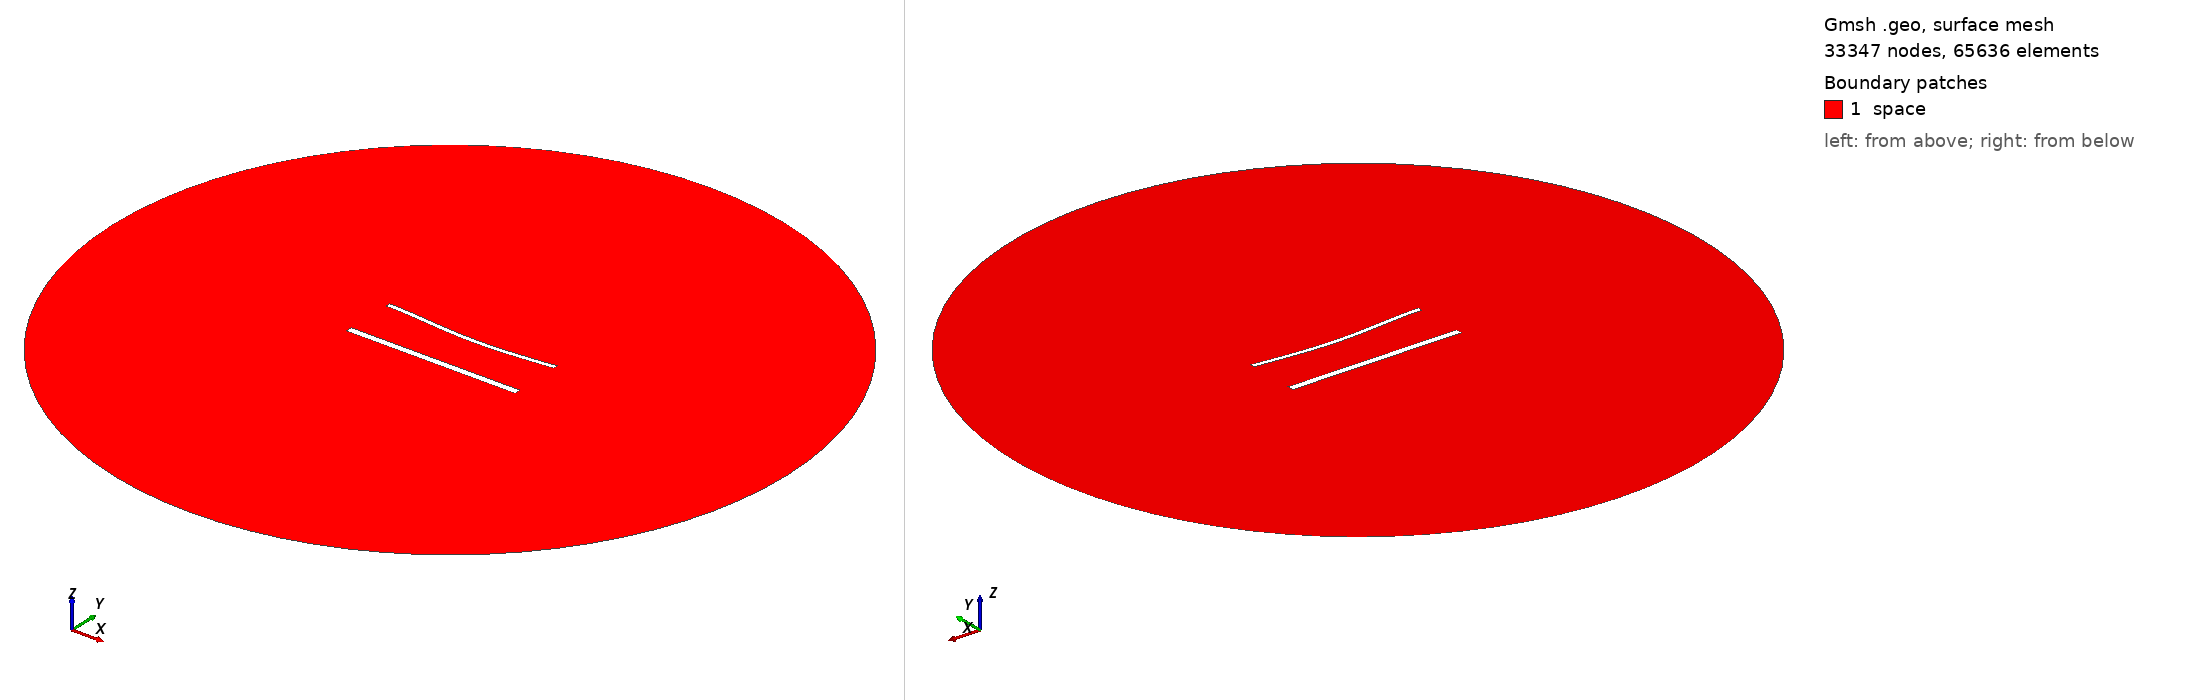

Gmsh geometry script, surface-meshed: 33347 nodes, 65636 surface elements. Boundary patches (legend numbers): 1 space. Left view from above one corner, right view from below the opposite corner. Legend entries are the model's physical surfaces. The drawing asked Gmsh for element sizes between 1% and 20% of the model's largest extent; the script's own settings can give other sizes.

=== 1949.geo (drawn) ===
//---------------------------------------
// Geometry kernel
//---------------------------------------

SetFactory("OpenCASCADE");



//---------------------------------------
// Parameters of the geometry
//---------------------------------------

// Overetch of the upper plate
overetch = 0.5;

// Distance between the plates
distance = 30.0;

// Discretization over the x axis (for the deformation)
nx = 50; 

// Length of the plate
L = 100 - overetch; 

// Number of modes
n = 4; 

// 1st mode coefficient
coeff(1) = -1.5;
beta(1) = 0.596864 * 3.1415926535 / L;

// 2nd mode coefficient
coeff(2) = -1.5;
beta(2) = 1.49418 * 3.1415926535 / L;

// 3rd mode coefficient
coeff(3) = 0.0;
beta(3) = 2.50025 * 3.1415926535 / L;

// 4th mode coefficient
coeff(4) = 0.0;
beta(4) = 3.49999 * 3.1415926535 / L;



//---------------------------------------
// Upper plate (deformed rectangle)
//---------------------------------------

// Coordiantes of the upper plate
xmin = -50;
xmax = 50 - overetch;

// Height of the upper plate
yheight = 4 - 2 * overetch;

// Indexes of the points
UpperID[] = {};
LowerID[] = {};
LeftID[] = {};
RightID[] = {};

// Point index
p = 1;

// Horizontal edges
For i In {1:nx}
    x = xmin + (i-1)*(xmax - xmin)/(nx-1);

    y_bottom = distance / 2 + overetch;
    For j In {1:n}
        C = (Cosh(beta(j)*L) + Cos(beta(j)*L)) / (Sinh(beta(j)*L) + Sin(beta(j)*L));
        y_bottom  = y_bottom + coeff(j) * (Cosh(beta(j)*(x+50)) - Cos(beta(j)*(x+50)) - C * (Sinh(beta(j)*(x+50)) - Sin(beta(j)*(x+50))));
    EndFor

    y_top = y_bottom + yheight;

    Point(p) = {x, y_top, 0, 1.0};
    UpperID[i] = p;
    p = p + 1;

    Point(p) = {x, y_bottom, 0, 1.0};
    LowerID[i] = p;
    p = p + 1;
EndFor

// Create point lists
UpperPts[] = {}; LowerPts[] = {};
For i In {1:nx}
  UpperPts[] += {UpperID[i]};
  LowerPts[] += {LowerID[i]};
EndFor

// Build splines
Spline(1) = {UpperPts[]};
Spline(2) = {LowerPts[]};
Line(3) = {LowerPts[nx-1], UpperPts[nx-1]};
Line(4) = {LowerPts[0], UpperPts[0]};

// Build the plane surface
Curve Loop(1) = {2, 3, -1, -4};
Plane Surface(1) = {1};



//---------------------------------------
// Lower plate (rectangle)
//---------------------------------------

// Vertices
Point(1001) = {-50, -distance/2, 0, 1.0};
Point(1002) = { 50, -distance/2, 0, 1.0};
Point(1003) = { 50,  -distance/2 + 4, 0, 1.0};
Point(1004) = {-50,  -distance/2 + 4, 0, 1.0};

// Edges
Line(5) = {1001, 1002};
Line(6) = {1002, 1003};
Line(7) = {1003, 1004};
Line(8) = {1004, 1001};

// Plane surface
Line Loop(2) = {5, 6, 7, 8};
Plane Surface(2) = {2}; 



//---------------------------------------
// Outer (fictious) boundary
//---------------------------------------

// Points
Point(1005) = {0, 0, 0};       // Center
Point(1006) = {200, 0, 0};     // Start point
Point(1007) = {0, 200, 0};     // 90 degrees
Point(1008) = {-200, 0, 0};    // 180 degrees
Point(1009) = {0, -200, 0};    // 270 degrees

// Circle arcs (each needs start, center, end)
Circle(9) = {1006, 1005, 1007};
Circle(10) = {1007, 1005, 1008};
Circle(11) = {1008, 1005, 1009};
Circle(12) = {1009, 1005, 1006};

// Plane surface for the entire domain
Curve Loop(3) = {9, 10, 11, 12};
Surface(3) = {3};

// Subtract the plates from the whole domain to obtain the actual domain where we want to solve the equations
BooleanDifference{ Surface{3}; Delete; }{ Surface{1}; Surface{2}; Delete; }




//---------------------------------------
// Transfinite Lines/Curves
//---------------------------------------

// Set the number of points on the boundaries
r = 6;
d = 0.15;

// Plates
Transfinite Curve {1} = 50*r/4 Using Progression 1;
Transfinite Line {2} = 50*r Using Progression 1;
Transfinite Curve {3, 4} = 2*r Using Progression 1+d;
Transfinite Line {5} = 50*r/4 Using Progression 1;
Transfinite Line {7} = 50*r Using Progression 1;
Transfinite Line {6} = 2*r Using Progression 1-d;
Transfinite Line {8} = 2*r Using Progression 1+d;

// Outer boundary
Transfinite Line {9, 10, 11, 12} = 20 Using Progression 1;



//---------------------------------------
// Physical groups
//---------------------------------------                

// Physical curves (boundaries)
Physical Line("force_segment", 10) = {2};
Physical Line("upper_plate", 11) = {1, 3, 4};
Physical Line("lower_plate", 12) = {5, 6, 7, 8};
Physical Line("boundary", 20) = {9, 10, 11, 12};

// Physical Surfaces
Physical Surface("space", 30) = {3};



//---------------------------------------
// 6. Generate the Mesh
//---------------------------------------

// 2D mesh generation
Mesh 2;
